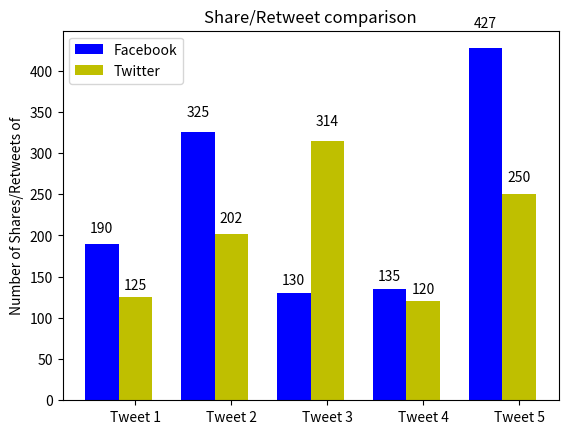

Python code for this plot:
import numpy as np
import matplotlib.pyplot as plt
## men = fb; women = twitter

N = 5
all_shares = [190, 325, 130, 135, 427] # share/retweet count - used to be tuple but that isnt needed?
# menStd = (2, 3, 4, 1, 2) #dont need

ind = np.arange(N)  # the x locations for the groups
width = 0.35       # the width of the bars

fig, ax = plt.subplots()
rects1 = ax.bar(ind, all_shares, width, color='b')

all_retweets = [125, 202, 314, 120, 250]
# womenStd = (3, 5, 2, 3, 3)
rects2 = ax.bar(ind + width, all_retweets, width, color='y')

# add some text for labels, title and axes ticks
ax.set_ylabel('Number of Shares/Retweets of') #nice to have username added here
ax.set_title('Share/Retweet comparison')
ax.set_xticks(ind + width)
ax.set_xticklabels(('Tweet 1', 'Tweet 2', 'Tweet 3', 'Tweet 4', 'Tweet 5')) #how to include time of creation?

ax.legend((rects1[0], rects2[0]), ('Facebook', 'Twitter')) #key text

def autolabel(rects):
    # attach some text labels
    for rect in rects:
        height = rect.get_height()
        ax.text(rect.get_x() + rect.get_width()/2., 1.05*height,
                '%d' % int(height),
                ha='center', va='bottom')

autolabel(rects1)
autolabel(rects2)

plt.show()